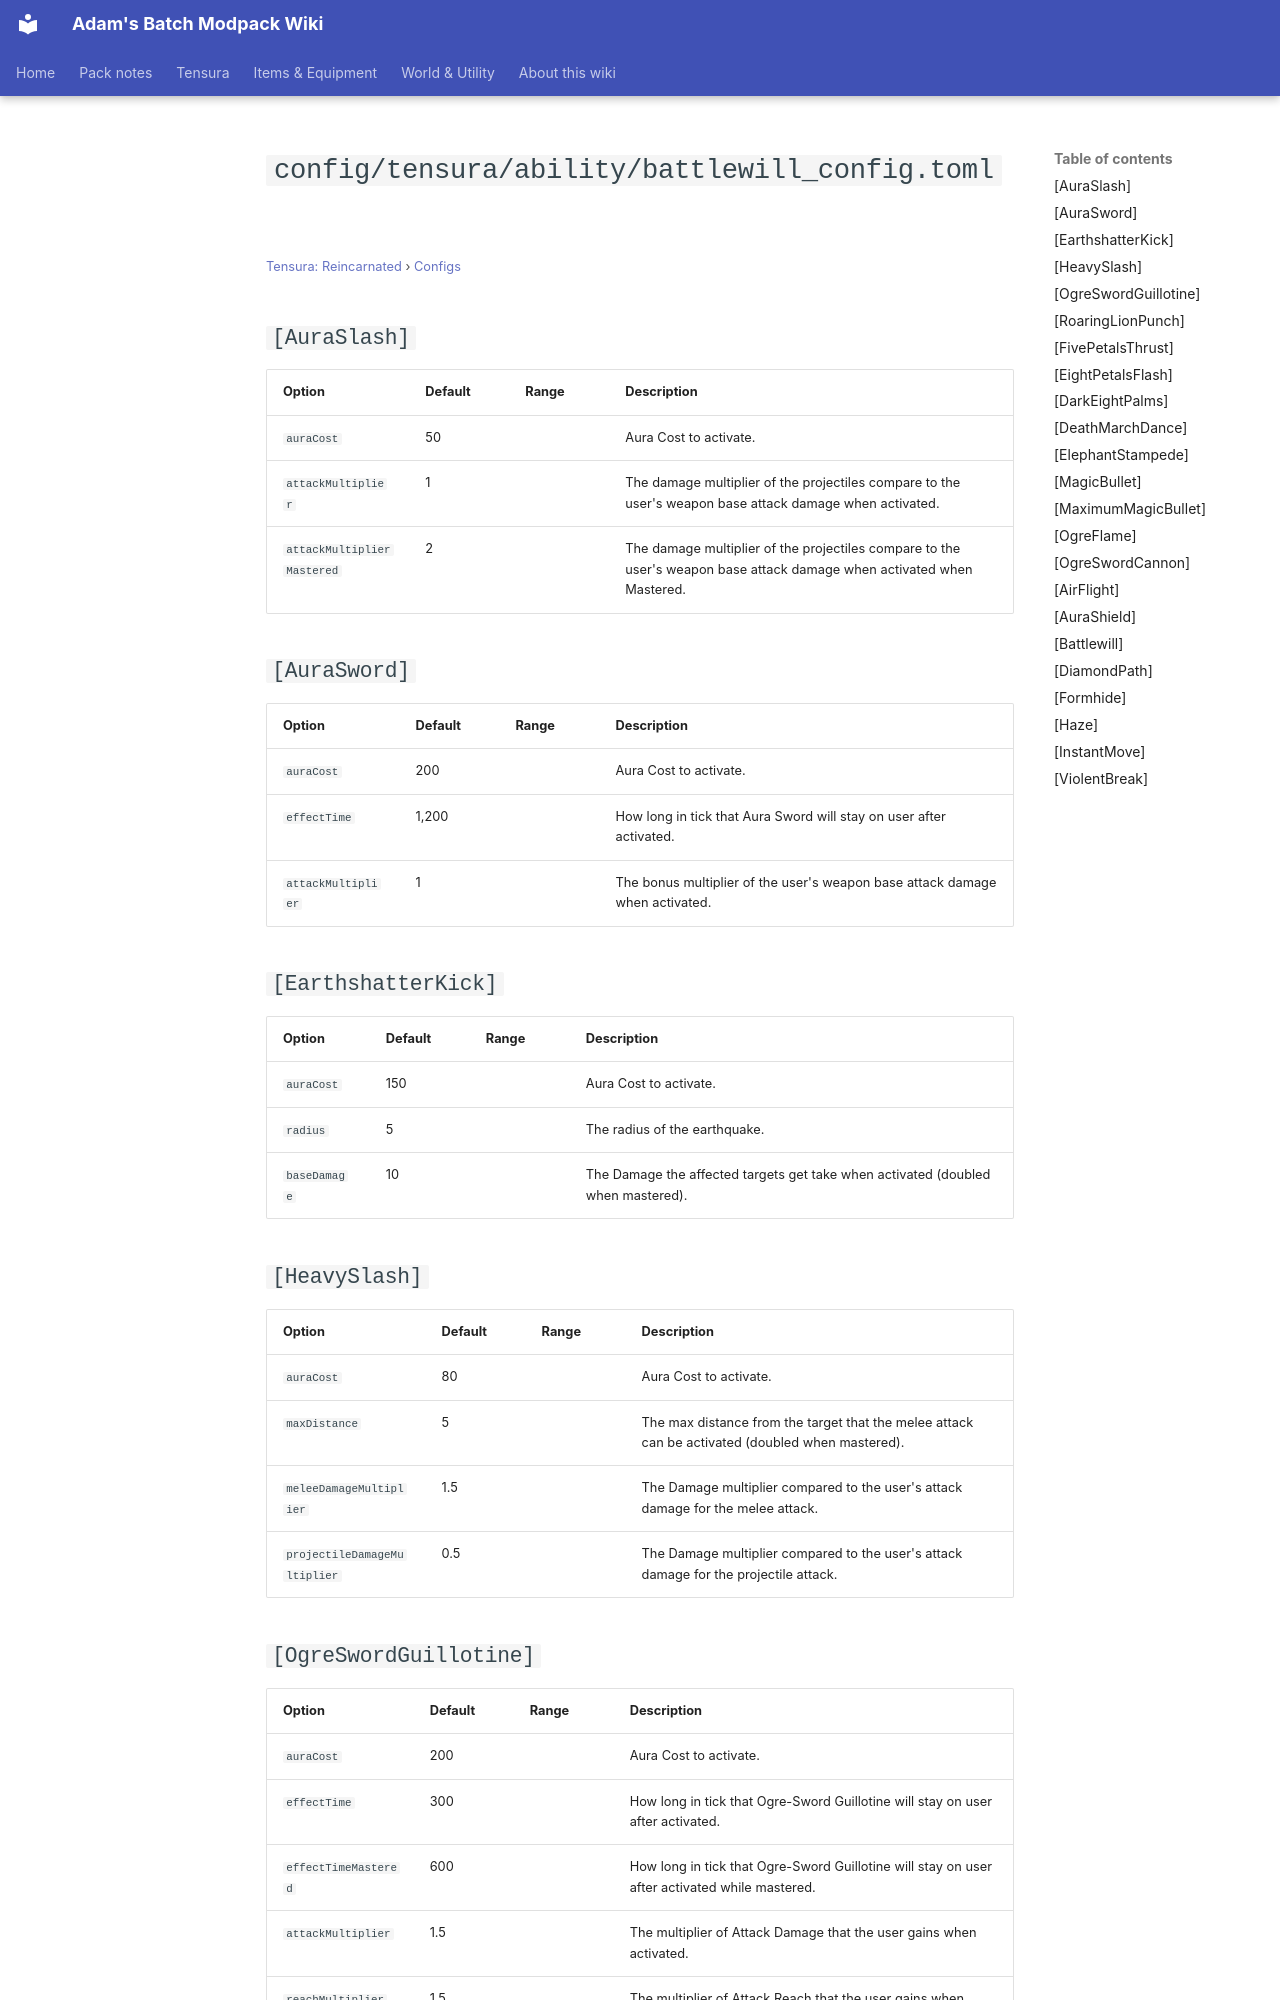

repository: Proteus-Nell/Adams-Batch-MC-Modpack-Wiki · page: tensura-reincarnated/configs/config-tensura-ability-battlewill-config/index.html · generator: mkdocs

# `config/tensura/ability/battlewill_config.toml`

<small>[Tensura: Reincarnated](../index.md) &rsaquo; [Configs](index.md)</small>

## `[AuraSlash]`

| Option | Default | Range | Description |
|---|---|---|---|
| `auraCost` | 50 |  | Aura Cost to activate. |
| `attackMultiplier` | 1 |  | The damage multiplier of the projectiles compare to the user's weapon base attack damage when activated. |
| `attackMultiplierMastered` | 2 |  | The damage multiplier of the projectiles compare to the user's weapon base attack damage when activated when Mastered. |

## `[AuraSword]`

| Option | Default | Range | Description |
|---|---|---|---|
| `auraCost` | 200 |  | Aura Cost to activate. |
| `effectTime` | 1,200 |  | How long in tick that Aura Sword will stay on user after activated. |
| `attackMultiplier` | 1 |  | The bonus multiplier of the user's weapon base attack damage when activated. |

## `[EarthshatterKick]`

| Option | Default | Range | Description |
|---|---|---|---|
| `auraCost` | 150 |  | Aura Cost to activate. |
| `radius` | 5 |  | The radius of the earthquake. |
| `baseDamage` | 10 |  | The Damage the affected targets get take when activated (doubled when mastered). |

## `[HeavySlash]`

| Option | Default | Range | Description |
|---|---|---|---|
| `auraCost` | 80 |  | Aura Cost to activate. |
| `maxDistance` | 5 |  | The max distance from the target that the melee attack can be activated (doubled when mastered). |
| `meleeDamageMultiplier` | 1.5 |  | The Damage multiplier compared to the user's attack damage for the melee attack. |
| `projectileDamageMultiplier` | 0.5 |  | The Damage multiplier compared to the user's attack damage for the projectile attack. |
